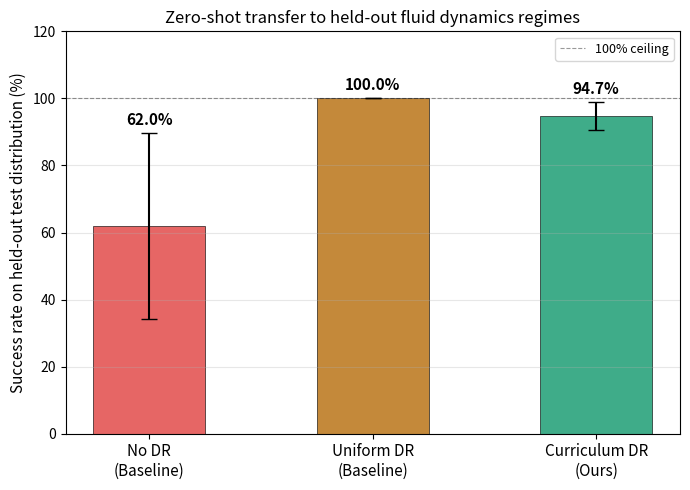

Reproduce this figure in Python. (Note: this script raises an exception after producing the figure.)
# save as scripts/plot_test_results.py
import numpy as np
import matplotlib.pyplot as plt
from pathlib import Path

BASE = Path.home() / "rl_research" / "auv"

# Your eval results — fill in from your eval output
results = {
    "none": [28.0, 62.0, 96.0],
    "uniform": [100.0, 100.0, 100.0],
    "curriculum": [94.0, 100.0, 90.0],
}

labels = ["No DR\n(Baseline)", "Uniform DR\n(Baseline)", "Curriculum DR\n(Ours)"]
colors = ["#E24B4A", "#BA7517", "#1D9E75"]
x = np.arange(len(labels))

means = [np.mean(results[k]) for k in ["none", "uniform", "curriculum"]]
stds = [np.std(results[k]) for k in ["none", "uniform", "curriculum"]]

fig, ax = plt.subplots(figsize=(7, 5))
bars = ax.bar(
    x,
    means,
    yerr=stds,
    capsize=6,
    color=colors,
    alpha=0.85,
    edgecolor="black",
    linewidth=0.5,
    width=0.5,
)

# Value labels on bars
for bar, mean, std in zip(bars, means, stds):
    ax.text(
        bar.get_x() + bar.get_width() / 2,
        mean + std + 1.5,
        f"{mean:.1f}%",
        ha="center",
        va="bottom",
        fontsize=11,
        fontweight="bold",
    )

ax.set_xticks(x)
ax.set_xticklabels(labels, fontsize=11)
ax.set_ylabel("Success rate on held-out test distribution (%)", fontsize=11)
ax.set_ylim(0, 120)
ax.axhline(
    y=100, color="black", linestyle="--", linewidth=0.8, alpha=0.4, label="100% ceiling"
)
ax.grid(True, axis="y", alpha=0.3)
ax.legend(fontsize=9)
ax.set_title("Zero-shot transfer to held-out fluid dynamics regimes", fontsize=12)
plt.tight_layout()
plt.savefig(BASE / "fig4_test_results.pdf", bbox_inches="tight", dpi=300)
plt.savefig(BASE / "fig4_test_results.png", bbox_inches="tight", dpi=300)
print("Saved fig4_test_results.pdf and .png")
